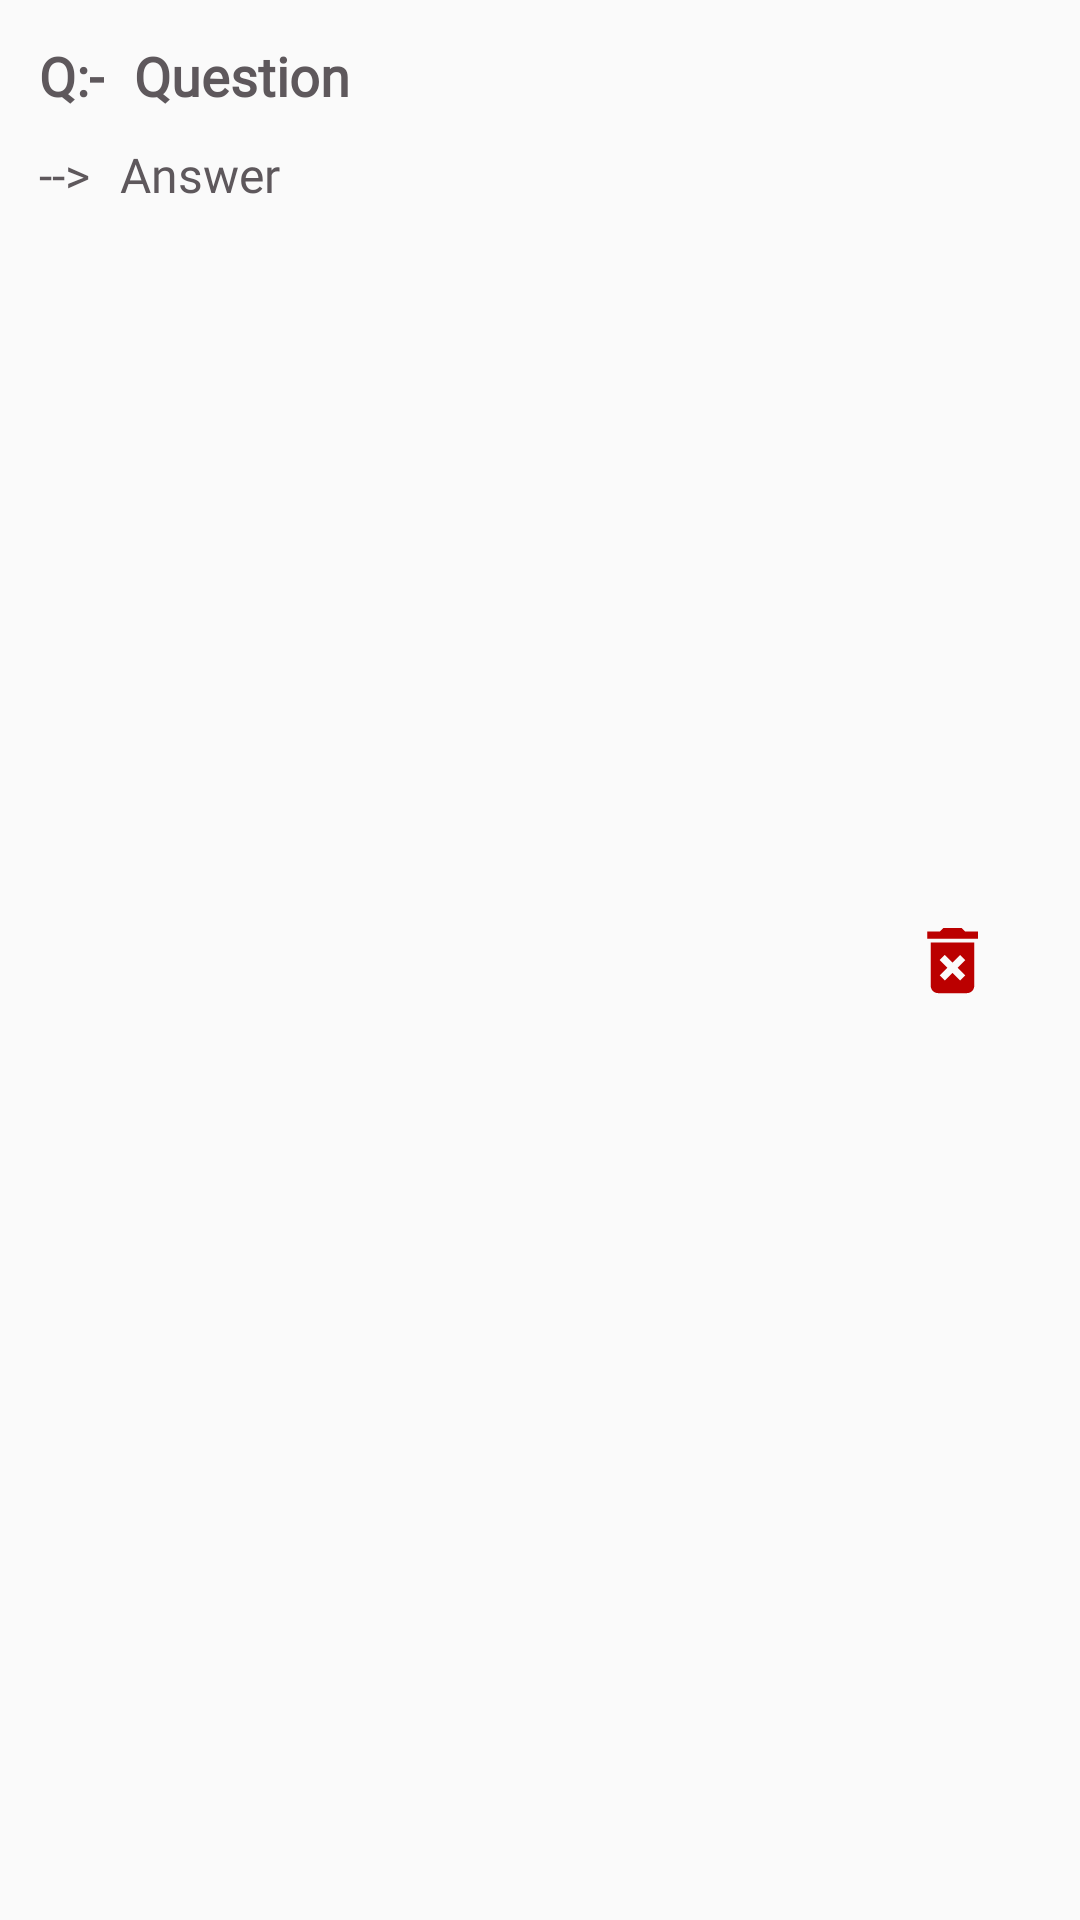

Layout XML and referenced resources for this Android screen:
<!-- AndroidManifest.xml: application theme AppTheme -->
<!-- res/layout/bookmark_item.xml -->
<?xml version="1.0" encoding="utf-8"?>
<LinearLayout
    xmlns:android="http://schemas.android.com/apk/res/android"
    xmlns:app="http://schemas.android.com/apk/res-auto"
    xmlns:tools="http://schemas.android.com/tools"
    android:layout_width="match_parent"
    android:layout_height="wrap_content"
    android:orientation="horizontal"
    android:padding="8dp"
    android:layout_marginStart="10dp"
    android:layout_marginEnd="10dp"
    android:layout_marginTop="5dp"
    android:layout_marginBottom="5dp"
    android:background="@drawable/category_design"
    android:weightSum="10">

    <LinearLayout
        android:layout_width="0dp"
        android:layout_height="wrap_content"
        android:orientation="vertical"
        android:layout_weight="8">

        <LinearLayout
            android:layout_width="match_parent"
            android:layout_height="match_parent"
            android:weightSum="10"
            android:orientation="horizontal">

            <TextView
                android:id="@+id/bm_questionText"
                android:layout_width="wrap_content"
                android:layout_height="wrap_content"
                android:text="Q:-"
                android:textColor="@color/colorPrimary"
                android:textStyle="bold"
                android:textSize="18sp"
                android:gravity="center_vertical"
                android:padding="5dp"
                android:fontFamily="@font/martel_sans_bold"/>

            <TextView
                android:id="@+id/bm_question"
                android:layout_width="wrap_content"
                android:layout_height="wrap_content"
                android:text="Question"
                android:textColor="@color/colorPrimary"
                android:textStyle="bold"
                android:textSize="18sp"
                android:gravity="center_vertical"
                android:padding="5dp"
                android:fontFamily="@font/martel_sans_bold"/>

        </LinearLayout>

        <LinearLayout
            android:layout_width="match_parent"
            android:layout_height="match_parent"
            android:weightSum="10"
            android:orientation="horizontal">

            <TextView
                android:id="@+id/bm_answerText"
                android:layout_width="wrap_content"
                android:layout_height="wrap_content"
                android:text="-->"
                android:textColor="@color/colorPrimary"
                android:textSize="16sp"
                android:gravity="center_vertical"
                android:padding="5dp"
                android:fontFamily="@font/martel_sans_bold"/>

            <TextView
                android:id="@+id/bm_answer"
                android:layout_width="wrap_content"
                android:layout_height="wrap_content"
                android:text="Answer"
                android:textColor="@color/colorPrimary"
                android:textSize="16sp"
                android:gravity="center_vertical"
                android:padding="5dp"
                android:fontFamily="@font/martel_sans_bold"/>

        </LinearLayout>

    </LinearLayout>

    <LinearLayout
        android:layout_width="0dp"
        android:layout_height="match_parent"
        android:layout_weight="2"
        android:padding="10dp">

        <ImageView
            android:id="@+id/bm_clear"
            android:layout_width="match_parent"
            android:layout_height="match_parent"
            android:src="@drawable/delete"
            android:padding="10dp"/>

    </LinearLayout>
</LinearLayout>
<!-- resources referenced by this layout -->
<resources>
  <color name="colorPrimary">#5E585C</color>
  <!-- drawable delete (drawable) -->
  <vector android:height="24dp" android:tint="#BB0000"
      android:viewportHeight="24" android:viewportWidth="24"
      android:width="24dp" xmlns:android="http://schemas.android.com/apk/res/android">
      <path android:fillColor="@android:color/white" android:pathData="M6,19c0,1.1 0.9,2 2,2h8c1.1,0 2,-0.9 2,-2L18,7L6,7v12zM8.46,11.88l1.41,-1.41L12,12.59l2.12,-2.12 1.41,1.41L13.41,14l2.12,2.12 -1.41,1.41L12,15.41l-2.12,2.12 -1.41,-1.41L10.59,14l-2.13,-2.12zM15.5,4l-1,-1h-5l-1,1L5,4v2h14L19,4z"/>
  </vector>
  <style name="AppTheme" parent="Theme.AppCompat.Light.NoActionBar">
          
          <item name="colorPrimary">@color/colorPrimary</item>
          <item name="colorPrimaryDark">@color/colorPrimaryDark</item>
          <item name="colorAccent">@color/colorAccent</item>
          <item name="android:statusBarColor">#00ffffff</item>
      </style>
  <color name="colorPrimaryDark">#896B50</color>
  <color name="colorAccent">#ffffff</color>
</resources>
